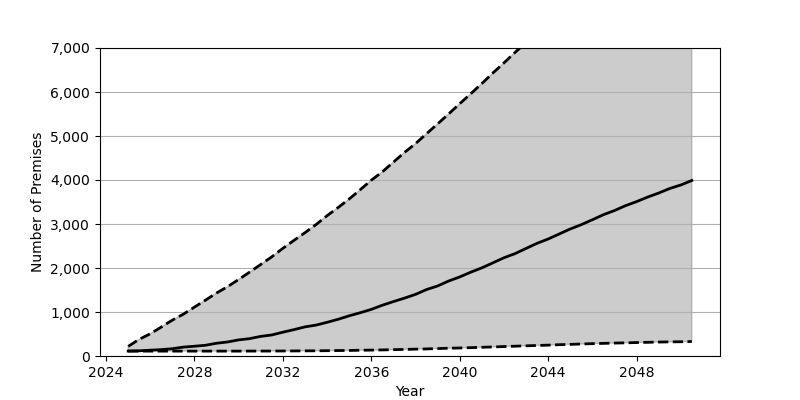

Data behind this chart, as committed beside it:
Date, Low, Base, High
2025-01, 111.0, 113.0, 219.0
2025-07, 111.0, 118.0, 378.0
2026-01, 111.0, 132.0, 505.0
2026-07, 111.0, 145.0, 657.0
2027-01, 111.0, 166.0, 816.0
2027-07, 111.0, 202.0, 950.0
2028-01, 111.0, 222.0, 1111
2028-07, 111.0, 244.0, 1269
2029-01, 111.0, 290.0, 1433
2029-07, 111.0, 319.0, 1575
2030-01, 111.0, 366.0, 1740
2030-07, 112.0, 395.0, 1907
2031-01, 112.0, 446.0, 2081
2031-07, 113.0, 478.0, 2253
2032-01, 114.0, 541.0, 2447
2032-07, 115.0, 599.0, 2627
2033-01, 117.0, 662.0, 2804
2033-07, 118.0, 702.0, 2986
2034-01, 121.0, 766.0, 3190
2034-07, 124.0, 834.0, 3374
2035-01, 126.0, 914.0, 3569
2035-07, 131.0, 983.0, 3778
2036-01, 134.0, 1060, 3996
2036-07, 138.0, 1154, 4185
2037-01, 144.0, 1237, 4407
2037-07, 149.0, 1315, 4626
2038-01, 156.0, 1401, 4827
2038-07, 161.0, 1510, 5052
2039-01, 169.0, 1592, 5276
2039-07, 177.0, 1704, 5501
2040-01, 182.0, 1797, 5734
2040-07, 190.0, 1905, 5961
2041-01, 198.0, 2004, 6193
2041-07, 206.0, 2117, 6431
2042-01, 215.0, 2233, 6663
2042-07, 223.0, 2326, 6897
2043-01, 231.0, 2445, 7128
2043-07, 239.0, 2561, 7367
2044-01, 247.0, 2659, 7600
2044-07, 257.0, 2773, 7836
2045-01, 264.0, 2888, 8088
2045-07, 273.0, 2985, 8318
2046-01, 281.0, 3097, 8554
2046-07, 287.0, 3211, 8790
2047-01, 294.0, 3306, 9016
2047-07, 299.0, 3416, 9243
2048-01, 306.0, 3509, 9474
2048-07, 311.0, 3612, 9696
2049-01, 317.0, 3704, 9919
2049-07, 321.0, 3807, 10146
2050-01, 324.0, 3887, 10368
2050-07, 329.0, 3989, 10590
